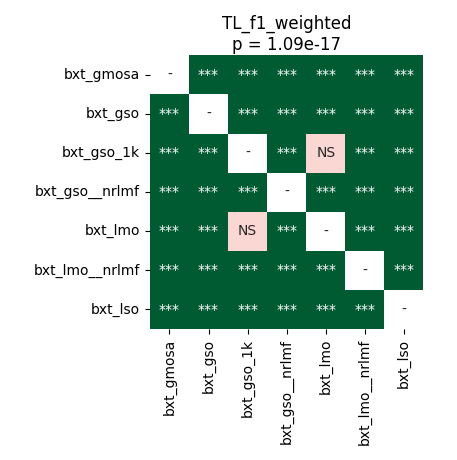

The data file committed next to this chart (first rows):
	bxt_gmosa	bxt_gso	bxt_gso_1k	bxt_gso__nrlmf	bxt_lmo	bxt_lmo__nrlmf	bxt_lso
bxt_gmosa	1.0	3.372995476973684e-05	3.372995476973684e-05	3.372995476973684e-05	3.372995476973684e-05	3.372995476973684e-05	3.372995476973684e-05
bxt_gso	3.372995476973684e-05	1.0	3.372995476973684e-05	3.372995476973684e-05	0.0004486	3.372995476973684e-05	3.372995476973684e-05
bxt_gso_1k	3.372995476973684e-05	3.372995476973684e-05	1.0	3.372995476973684e-05	0.1439	3.372995476973684e-05	3.372995476973684e-05
bxt_gso__nrlmf	3.372995476973684e-05	3.372995476973684e-05	3.372995476973684e-05	1.0	3.372995476973684e-05	3.372995476973684e-05	3.372995476973684e-05
bxt_lmo	3.372995476973684e-05	0.0004486	0.1439	3.372995476973684e-05	1.0	3.372995476973684e-05	3.372995476973684e-05
bxt_lmo__nrlmf	3.372995476973684e-05	3.372995476973684e-05	3.372995476973684e-05	3.372995476973684e-05	3.372995476973684e-05	1.0	3.372995476973684e-05
bxt_lso	3.372995476973684e-05	3.372995476973684e-05	3.372995476973684e-05	3.372995476973684e-05	3.372995476973684e-05	3.372995476973684e-05	1.0
